The GitHub repository PrabhleenpKaur/breast-cancer-prediction contains a labelled image folder "split" with 2 categories: benign, malignant. Examples follow, each with its label.

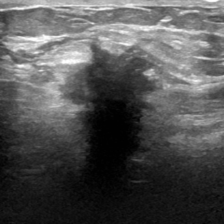
Label: benign

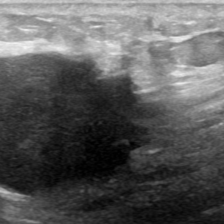
Label: benign

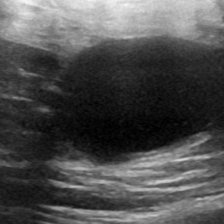
Label: malignant

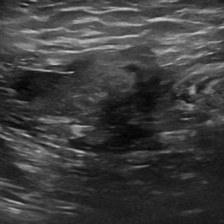
Label: malignant

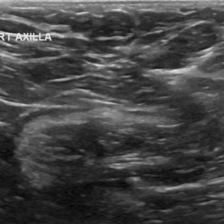
Label: malignant

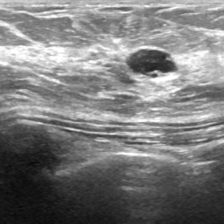
Label: malignant
